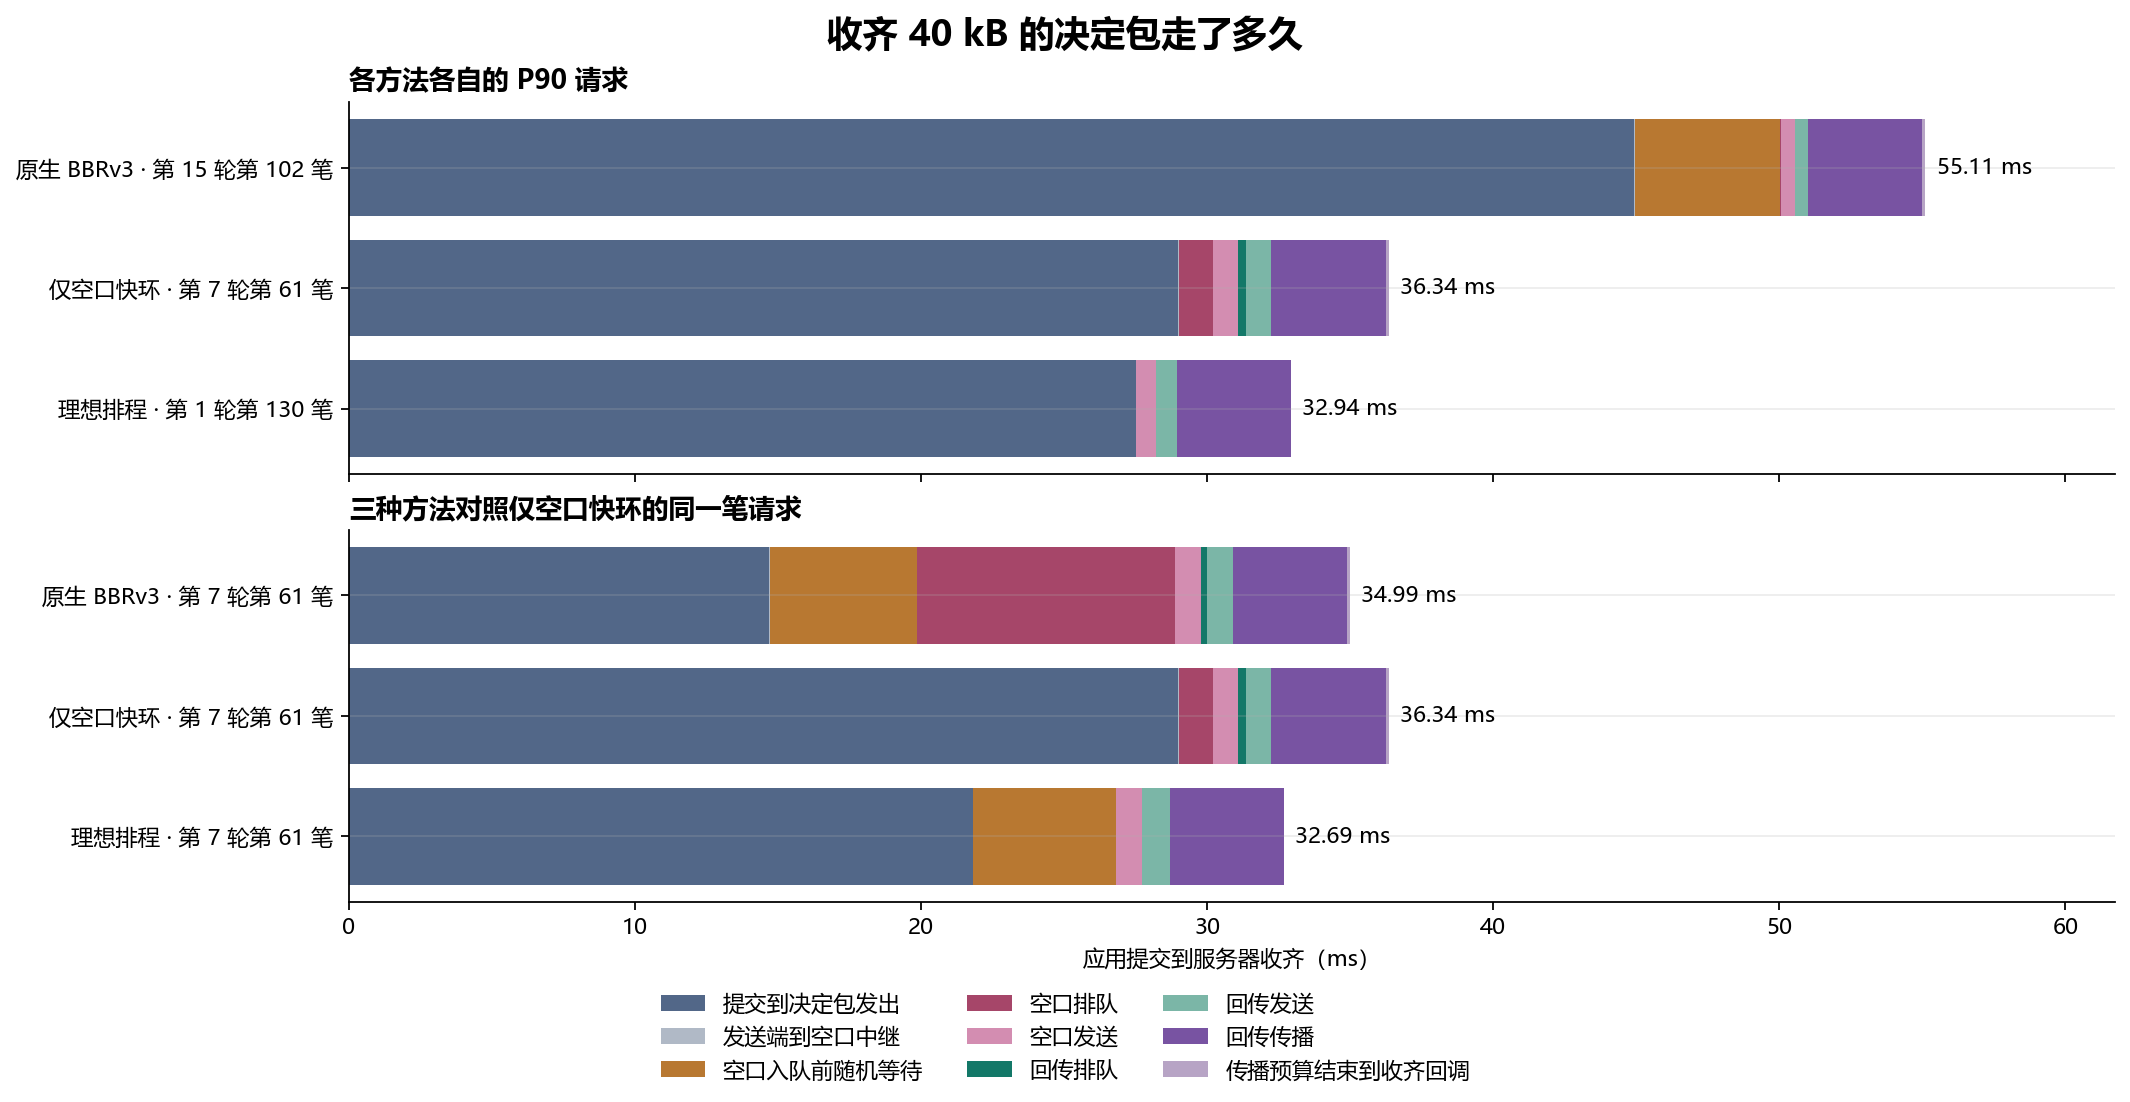

Source data for this figure (header and first rows):
comparison, mode, repeat, task, stream, packet, decisive_offset, upload_ms, sender_wait_ms, ingress_ms, retry_ms, radio_queue_ms, radio_service_ms, backhaul_queue_ms, backhaul_service_ms, propagation_ms, receiver_ms
p90, bbr, 14, 102, 408, 3861, 38388, 55.11, 44.93, 0.039, 5.069, 0.015, 0.484, 0.0, 0.458, 4.0, 0.112
p90, radio, 6, 61, 244, 2442, 38957, 36.34, 28.99, 0.035, 0.0, 1.184, 0.875, 0.262, 0.894, 4.0, 0.105
p90, ideal, 0, 130, 520, , 38976, 32.94, 27.5, 0.0, 0.0, 0.0, 0.7064, 0.0, 0.7274, 4.0, 0.0
paired_to_radio_p90, bbr, 6, 61, 244, 2443, 38968, 34.99, 14.67, 0.041, 5.141, 9.011, 0.906, 0.234, 0.898, 4.0, 0.09
paired_to_radio_p90, ideal, 6, 61, 244, , 37758, 32.69, 21.81, 0.0, 5.0, 0.0, 0.929, 0.0, 0.9527, 4.0, 0.0
